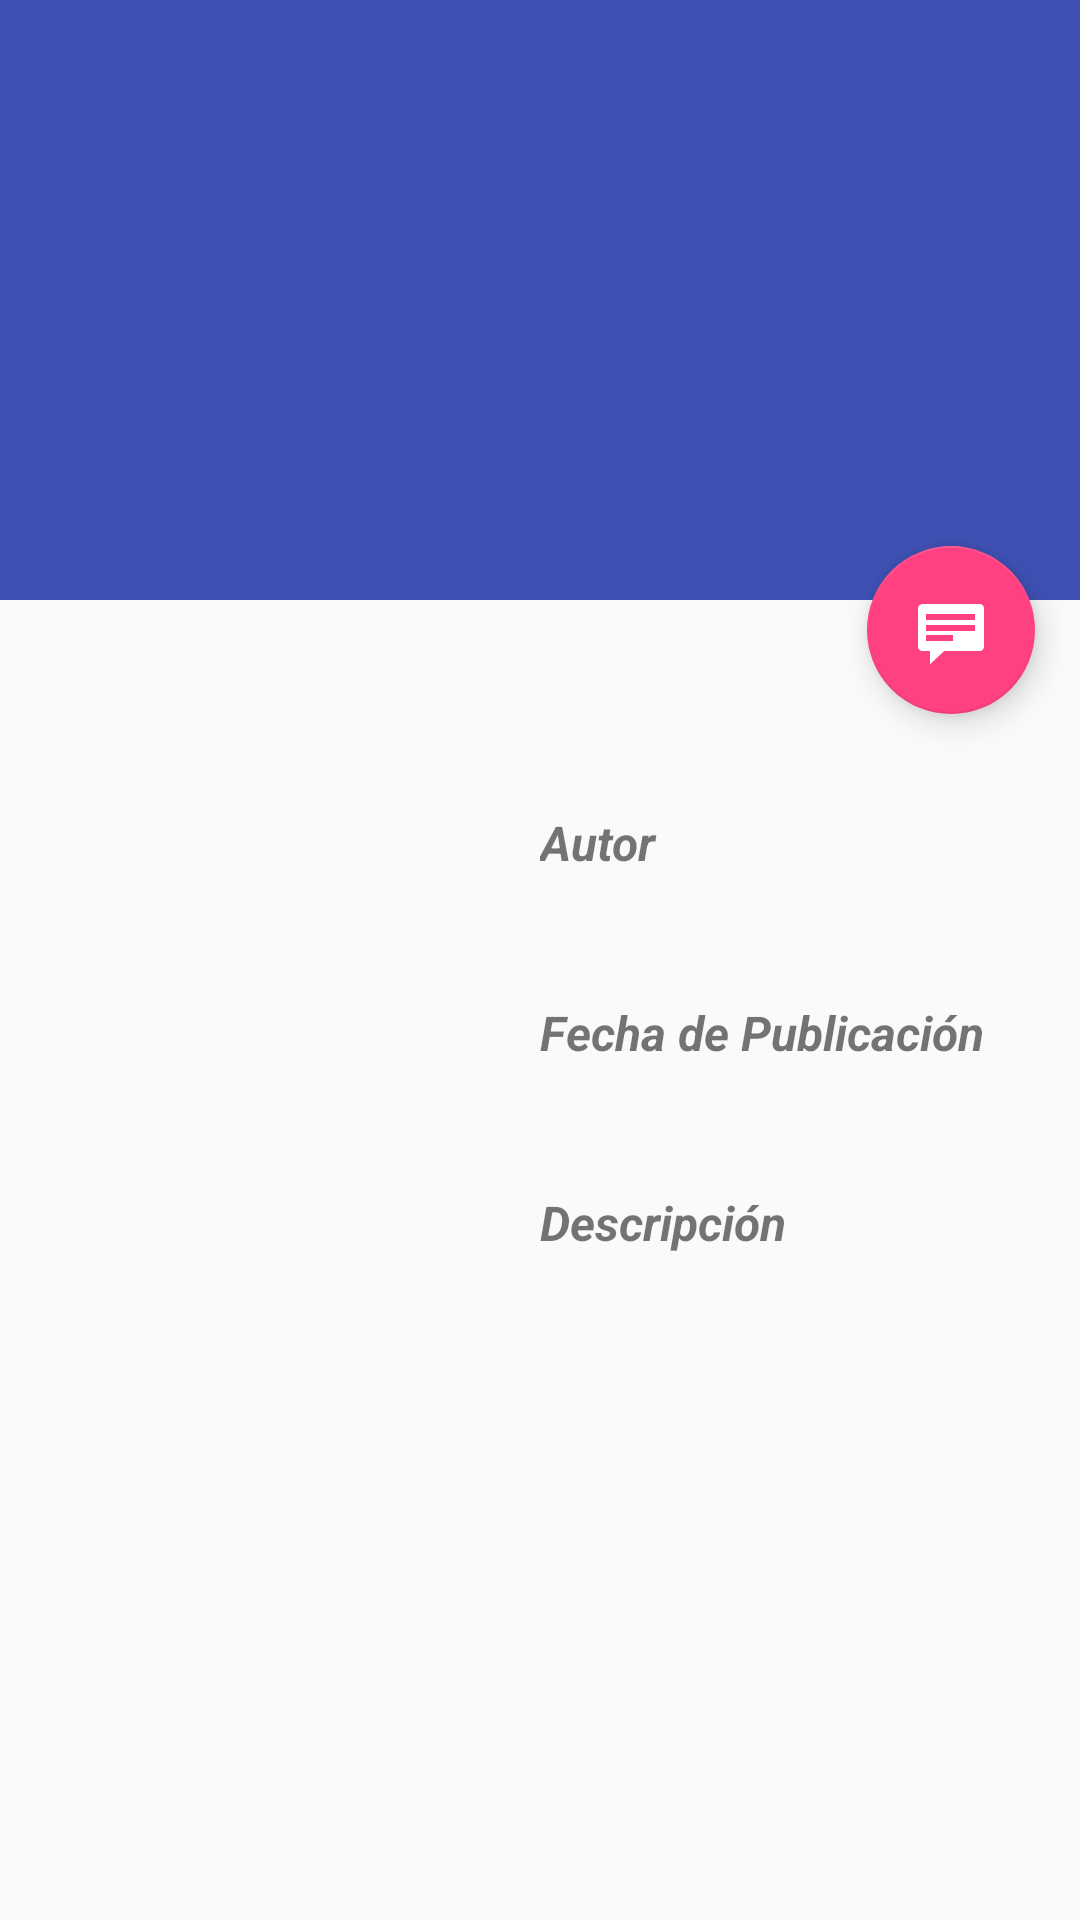

Android layout source for this screen:
<!-- AndroidManifest.xml: application theme AppTheme -->
<!-- res/layout/activity_item_detail_par.xml -->
<?xml version="1.0" encoding="utf-8"?>
<android.support.design.widget.CoordinatorLayout xmlns:android="http://schemas.android.com/apk/res/android"
    xmlns:app="http://schemas.android.com/apk/res-auto"
    xmlns:tools="http://schemas.android.com/tools"
    android:layout_width="match_parent"
    android:layout_height="match_parent"
    android:fitsSystemWindows="true"
    tools:context=".BookDetailActivity"
    tools:ignore="MergeRootFrame">

    <android.support.design.widget.AppBarLayout
        android:id="@+id/app_bar"
        android:layout_width="match_parent"
        android:layout_height="200dp"
        android:fitsSystemWindows="true"
        android:theme="@style/ThemeOverlay.AppCompat.Dark.ActionBar">



        <android.support.design.widget.CollapsingToolbarLayout
            android:id="@+id/toolbar_layout"
            android:layout_width="match_parent"
            android:layout_height="match_parent"
            android:fitsSystemWindows="true"
            app:contentScrim="?attr/colorPrimary"
            app:layout_scrollFlags="scroll|exitUntilCollapsed"
            app:toolbarId="@+id/toolbar">


            <android.support.v7.widget.Toolbar
                android:id="@+id/detail_toolbar"
                android:layout_width="match_parent"
                android:layout_height="?attr/actionBarSize"
                app:layout_collapseMode="pin"
                app:popupTheme="@style/ThemeOverlay.AppCompat.Light" />

        </android.support.design.widget.CollapsingToolbarLayout>

    </android.support.design.widget.AppBarLayout>


    <LinearLayout
        android:id="@+id/item_detail_container"
        android:layout_width="match_parent"
        android:layout_height="match_parent"
        android:layout_marginTop="210dp"
        android:orientation="horizontal">


        <ImageView
            android:id="@+id/imageView"
            android:layout_width="150dp"
            android:layout_height="250dp"
            android:layout_margin="10dp" />


        <android.support.v4.widget.NestedScrollView

            android:layout_width="match_parent"
            android:layout_height="match_parent"
            app:layout_behavior="@string/appbar_scrolling_view_behavior">

            <LinearLayout
                android:layout_width="match_parent"
                android:layout_height="match_parent"
                android:orientation="vertical">

                <TextView
                    android:id="@+id/textView_detail_par_nameAutor"
                    android:layout_width="match_parent"
                    android:layout_height="wrap_content"
                    android:layout_marginLeft="10dp"
                    android:layout_marginTop="60dp"
                    android:text="@string/textView_detail_par_autor"
                    android:textSize="16dp"
                    android:textStyle="bold|italic" />

                <TextView
                    android:id="@+id/textView_detail_par_nameAutor2"
                    android:layout_width="match_parent"
                    android:layout_height="wrap_content"
                    android:layout_marginLeft="10dp"
                    android:layout_marginRight="10dp"
                    android:layout_marginTop="10dp"
                    android:textSize="16dp" />

                <TextView
                    android:id="@+id/textView_detail_par_date"
                    android:layout_width="match_parent"
                    android:layout_height="wrap_content"
                    android:layout_marginLeft="10dp"
                    android:layout_marginTop="10dp"
                    android:text="@string/textView_detail_par_date"
                    android:textSize="16dp"
                    android:textStyle="bold|italic" />

                <TextView
                    android:id="@+id/textView_detail_par_date2"
                    android:layout_width="match_parent"
                    android:layout_height="wrap_content"
                    android:layout_marginLeft="10dp"
                    android:layout_marginRight="10dp"
                    android:layout_marginTop="10dp"
                    android:textSize="16dp" />

                <TextView
                    android:id="@+id/textView_detail_par_nameDescription"
                    android:layout_width="match_parent"
                    android:layout_height="wrap_content"
                    android:layout_marginLeft="10dp"
                    android:layout_marginTop="10dp"
                    android:text="@string/textView_detail_par_nameDescription"
                    android:textSize="16dp"
                    android:textStyle="bold|italic" />

                <TextView
                    android:id="@+id/textView_detail_par_nameDescription2"
                    android:layout_width="match_parent"
                    android:layout_height="wrap_content"
                    android:layout_marginLeft="10dp"
                    android:layout_marginRight="10dp"
                    android:layout_marginTop="10dp" />
            </LinearLayout>

        </android.support.v4.widget.NestedScrollView>
    </LinearLayout>




 <android.support.design.widget.FloatingActionButton
        android:id="@+id/fab"
        android:layout_width="wrap_content"
        android:layout_height="wrap_content"
        android:layout_gravity="center_vertical|start"
        android:layout_margin="@dimen/fab_margin"
        app:layout_anchor="@+id/item_detail_container"
        app:layout_anchorGravity="top|end"
        app:srcCompat="@android:drawable/stat_notify_chat" />

</android.support.design.widget.CoordinatorLayout>
<!-- resources referenced by this layout -->
<resources>
  <dimen name="fab_margin">15dp</dimen>
  <string name="textView_detail_par_autor">Autor</string>
  <string name="textView_detail_par_date">Fecha de Publicación</string>
  <string name="textView_detail_par_nameDescription">Descripción</string>
  <style name="AppTheme" parent="Theme.AppCompat.Light.DarkActionBar">
          
          <item name="colorPrimary">@color/colorPrimary</item>
          <item name="colorPrimaryDark">@color/colorPrimaryDark</item>
          <item name="colorAccent">@color/colorAccent</item>
      </style>
  <color name="colorPrimary">#3F51B5</color>
  <color name="colorPrimaryDark">#303F9F</color>
  <color name="colorAccent">#FF4081</color>
</resources>
